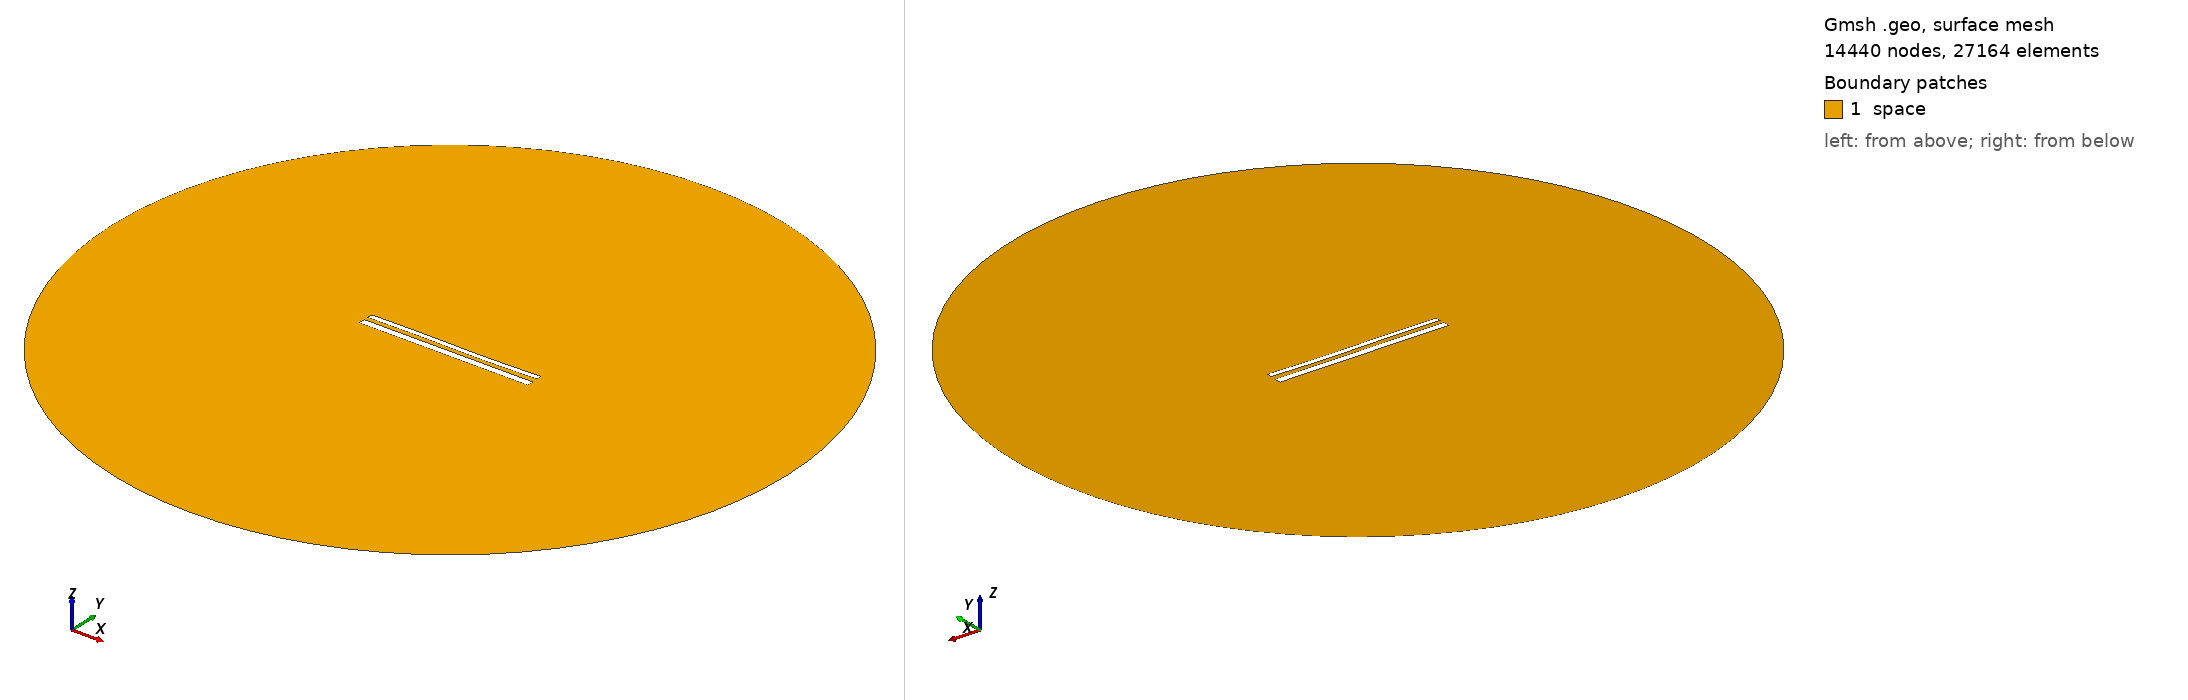

Gmsh geometry script, surface-meshed: 14440 nodes, 27164 surface elements. Boundary patches (legend numbers): 1 space. Left view from above one corner, right view from below the opposite corner. Legend entries are the model's physical surfaces. The drawing asked Gmsh for element sizes between 1% and 20% of the model's largest extent; the script's own settings can give other sizes.

=== 12423.geo (drawn) ===
//---------------------------------------
// Geometry kernel
//---------------------------------------

SetFactory("OpenCASCADE");



//---------------------------------------
// Parameters of the geometry
//---------------------------------------

// Overetch of the upper plate
overetch = 0.375;

// Distance between the plates
distance = 2.5;

// Discretization over the x axis (for the deformation)
nx = 50; 

// Length of the plate
L = 100 - overetch; 

// Number of modes
n = 4; 

// 1st mode coefficient
coeff(1) = 0.15;
beta(1) = 0.596864 * 3.1415926535 / L;

// 2nd mode coefficient
coeff(2) = -0.075;
beta(2) = 1.49418 * 3.1415926535 / L;

// 3rd mode coefficient
coeff(3) = 0.15;
beta(3) = 2.50025 * 3.1415926535 / L;

// 4th mode coefficient
coeff(4) = 0.0;
beta(4) = 3.49999 * 3.1415926535 / L;



//---------------------------------------
// Upper plate (deformed rectangle)
//---------------------------------------

// Coordiantes of the upper plate
xmin = -50;
xmax = 50 - overetch;

// Height of the upper plate
yheight = 4 - 2 * overetch;

// Indexes of the points
UpperID[] = {};
LowerID[] = {};
LeftID[] = {};
RightID[] = {};

// Point index
p = 1;

// Horizontal edges
For i In {1:nx}
    x = xmin + (i-1)*(xmax - xmin)/(nx-1);

    y_bottom = distance / 2 + overetch;
    For j In {1:n}
        C = (Cosh(beta(j)*L) + Cos(beta(j)*L)) / (Sinh(beta(j)*L) + Sin(beta(j)*L));
        y_bottom  = y_bottom + coeff(j) * (Cosh(beta(j)*(x+50)) - Cos(beta(j)*(x+50)) - C * (Sinh(beta(j)*(x+50)) - Sin(beta(j)*(x+50))));
    EndFor

    y_top = y_bottom + yheight;

    Point(p) = {x, y_top, 0, 1.0};
    UpperID[i] = p;
    p = p + 1;

    Point(p) = {x, y_bottom, 0, 1.0};
    LowerID[i] = p;
    p = p + 1;
EndFor

// Create point lists
UpperPts[] = {}; LowerPts[] = {};
For i In {1:nx}
  UpperPts[] += {UpperID[i]};
  LowerPts[] += {LowerID[i]};
EndFor

// Build splines
Spline(1) = {UpperPts[]};
Spline(2) = {LowerPts[]};
Line(3) = {LowerPts[nx-1], UpperPts[nx-1]};
Line(4) = {LowerPts[0], UpperPts[0]};

// Build the plane surface
Curve Loop(1) = {2, 3, -1, -4};
Plane Surface(1) = {1};



//---------------------------------------
// Lower plate (rectangle)
//---------------------------------------

// Vertices
Point(1001) = {-50, -1, 0, 1.0};
Point(1002) = { 50, -1, 0, 1.0};
Point(1003) = { 50,  -5, 0, 1.0};
Point(1004) = {-50,  -5, 0, 1.0};

// Edges
Line(5) = {1001, 1002};
Line(6) = {1002, 1003};
Line(7) = {1003, 1004};
Line(8) = {1004, 1001};

// Plane surface
Line Loop(2) = {5, 6, 7, 8};
Plane Surface(2) = {2}; 



//---------------------------------------
// Outer (fictious) boundary
//---------------------------------------

// Points
Point(1005) = {0, 0, 0};       // Center
Point(1006) = {200, 0, 0};     // Start point
Point(1007) = {0, 200, 0};     // 90 degrees
Point(1008) = {-200, 0, 0};    // 180 degrees
Point(1009) = {0, -200, 0};    // 270 degrees

// Circle arcs (each needs start, center, end)
Circle(9) = {1006, 1005, 1007};
Circle(10) = {1007, 1005, 1008};
Circle(11) = {1008, 1005, 1009};
Circle(12) = {1009, 1005, 1006};

// Plane surface for the entire domain
Curve Loop(3) = {9, 10, 11, 12};
Surface(3) = {3};

// Subtract the plates from the whole domain to obtain the actual domain where we want to solve the equations
BooleanDifference{ Surface{3}; Delete; }{ Surface{1}; Surface{2}; Delete; }




//---------------------------------------
// Transfinite Lines/Curves
//---------------------------------------

// Set the number of points on the boundaries
r = 7;

// Plates
Transfinite Curve {1, 2} = 50*r Using Progression 1;
Transfinite Curve {3, 4} = 2*r Using Progression 1;
Transfinite Line {5, 7} = 50*r Using Progression 1;
Transfinite Line {6, 8} = 2*r Using Progression 1;

// Outer boundary
Transfinite Line {9, 10, 11, 12} = 20 Using Progression 1;



//---------------------------------------
// Physical groups
//---------------------------------------                

// Physical curves (boundaries)
Physical Line("force_segment", 10) = {2};
Physical Line("upper_plate", 11) = {1, 3, 4};
Physical Line("lower_plate", 12) = {5, 6, 7, 8};
Physical Line("boundary", 20) = {9, 10, 11, 12};

// Physical Surfaces
Physical Surface("space", 30) = {3};



//---------------------------------------
// 6. Generate the Mesh
//---------------------------------------

// 2D mesh generation
Mesh 2;
